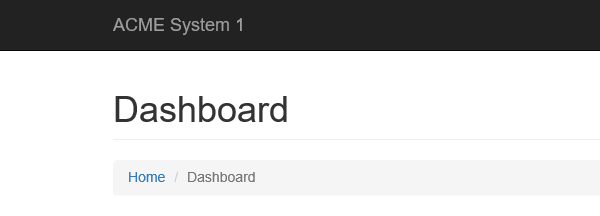
Task: 年次レポートの生成
Workflow: System1_NavigateTo_MonthlyReport

Step 1: Attach Browser 'iexplore.exe ACME' in window 'ACME System 1 - Dashboard'

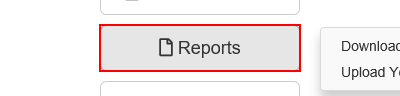
Step 2: click on the button 'Reports' in window 'ACME System 1 - Dashboard'

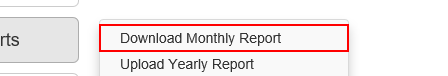
Step 3: click on the link 'Download Monthly Report'
